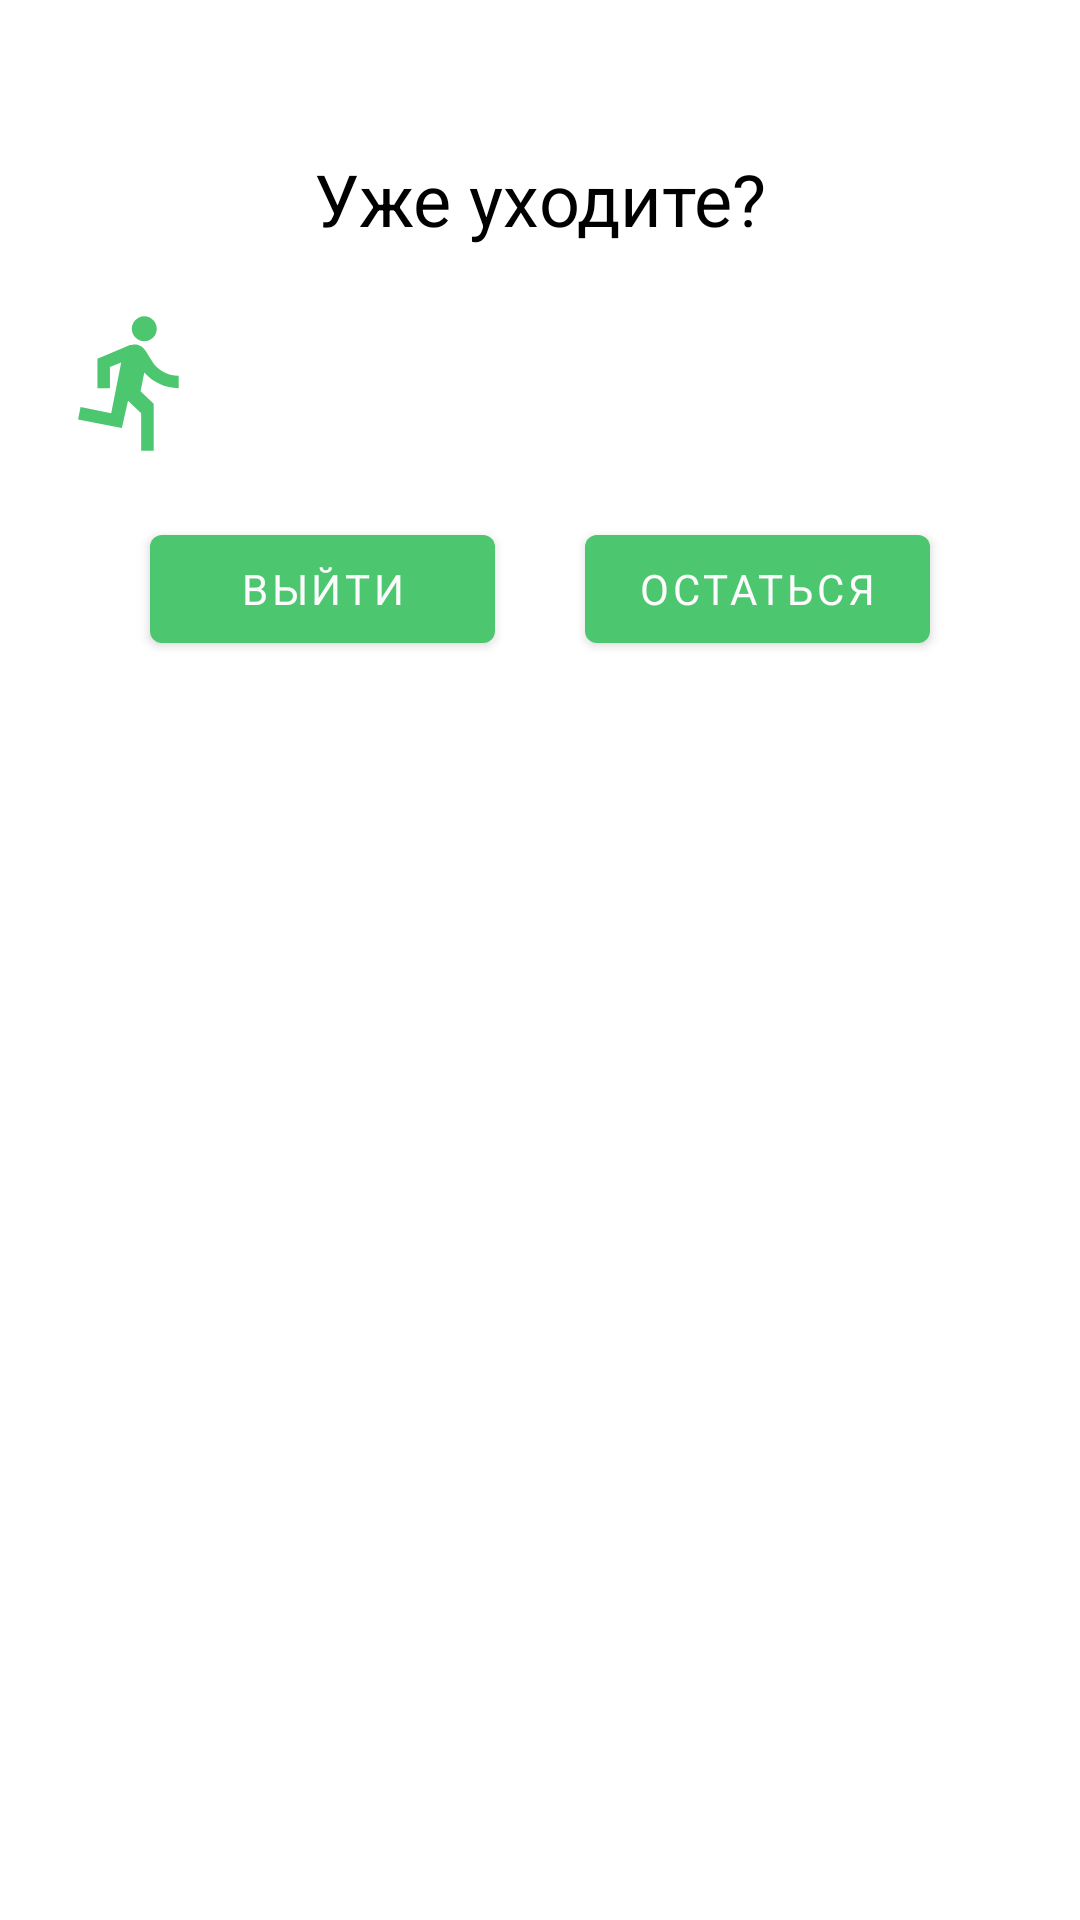

Android layout source for this screen:
<!-- AndroidManifest.xml: application theme Theme.МастерРядом -->
<!-- res/layout/exit_dialog.xml -->
<?xml version="1.0" encoding="utf-8"?>
<androidx.constraintlayout.widget.ConstraintLayout xmlns:android="http://schemas.android.com/apk/res/android"
    xmlns:app="http://schemas.android.com/apk/res-auto"
    android:layout_width="match_parent"
    android:layout_height="wrap_content"
    android:paddingStart="20dp"
    android:paddingTop="50dp"
    android:paddingEnd="20dp"
    android:paddingBottom="50dp">


    <androidx.appcompat.widget.AppCompatTextView
        android:id="@+id/alertText"
        android:layout_width="match_parent"
        android:layout_height="wrap_content"
        android:gravity="center"
        android:paddingBottom="20dp"
        android:textSize="@dimen/title_size"
        android:text="@string/exit_text"
        app:layout_constraintTop_toTopOf="parent" />

    <ImageView
        android:id="@+id/runMan"
        android:layout_width="50dp"
        android:layout_height="50dp"
        android:src="@drawable/ic_run"
        app:layout_constraintStart_toStartOf="parent"
        app:layout_constraintTop_toBottomOf="@id/alertText" />

    <com.google.android.material.button.MaterialButton
        android:id="@+id/positiveBtn"
        android:layout_width="115dp"
        android:layout_height="wrap_content"
        android:text="@string/confirm_exit"
        android:layout_marginTop="20dp"
        app:layout_constraintEnd_toStartOf="@+id/negativeBtn"
        app:layout_constraintHorizontal_bias="0.5"
        app:layout_constraintStart_toStartOf="parent"
        app:layout_constraintTop_toBottomOf="@id/runMan" />

    <com.google.android.material.button.MaterialButton
        android:id="@+id/negativeBtn"
        android:layout_width="115dp"
        android:layout_height="wrap_content"
        android:text="@string/dismiss_exit"
        android:layout_marginTop="20dp"
        app:layout_constraintEnd_toEndOf="parent"
        app:layout_constraintHorizontal_bias="0.5"
        app:layout_constraintStart_toEndOf="@+id/positiveBtn"
        app:layout_constraintTop_toBottomOf="@id/runMan" />

</androidx.constraintlayout.widget.ConstraintLayout>
<!-- resources referenced by this layout -->
<resources>
  <dimen name="title_size">24sp</dimen>
  <!-- drawable ic_run (drawable) -->
  <vector android:autoMirrored="true" android:height="24dp"
      android:tint="?colorPrimaryVariant" android:viewportHeight="24"
      android:viewportWidth="24" android:width="24dp" xmlns:android="http://schemas.android.com/apk/res/android">
      <path android:fillColor="@android:color/white" android:pathData="M13.49,5.48c1.1,0 2,-0.9 2,-2s-0.9,-2 -2,-2 -2,0.9 -2,2 0.9,2 2,2zM9.89,19.38l1,-4.4 2.1,2v6h2v-7.5l-2.1,-2 0.6,-3c1.3,1.5 3.3,2.5 5.5,2.5v-2c-1.9,0 -3.5,-1 -4.3,-2.4l-1,-1.6c-0.4,-0.6 -1,-1 -1.7,-1 -0.3,0 -0.5,0.1 -0.8,0.1l-5.2,2.2v4.7h2v-3.4l1.8,-0.7 -1.6,8.1 -4.9,-1 -0.4,2 7,1.4z"/>
  </vector>
  <string name="confirm_exit">Выйти</string>
  <string name="dismiss_exit">Остаться</string>
  <string name="exit_text">Уже уходите?</string>
  <style name="Theme.МастерРядом" parent="Theme.MaterialComponents.Light.NoActionBar">
          
          <item name="colorPrimary">#23A300</item>
          <item name="colorPrimaryVariant">#4CC66F</item>
          <item name="colorOnPrimary">@color/white</item>
          
          <item name="colorSecondary">#000000</item>
          <item name="colorSecondaryVariant">#BFBFBF</item>
          <item name="colorOnSecondary">#FFFFFF</item>
          
          <item name="android:statusBarColor">#000000</item>
          
          <item name="fontFamily">@font/roboto</item>
          <item name="android:textColor">?colorSecondary</item>
          <item name="materialButtonStyle">@style/MyMaterialButtons</item>
          <item name="chipStyle">@style/MyChipStyle</item>
          <item name="textInputStyle">@style/MyTextEditInputStyle</item>
          <item name="switchStyle">@style/MySwitchStyle</item>
          <item name="android:listPreferredItemHeightSmall">36dp</item>
      </style>
  <color name="white">#FFFFFFFF</color>
  <style name="MyMaterialButtons" parent="Widget.MaterialComponents.Button">
          <item name="backgroundTint">?colorPrimaryVariant</item>
          <item name="fontFamily">@font/roboto_bold</item>
          <item name="android:textColor">#FBFBFB</item>
      </style>
  <style name="MyChipStyle" parent="Widget.MaterialComponents.Chip.Choice">
          <item name="chipBackgroundColor">@color/background_color_chip_state_list</item>
          <item name="textStartPadding">20dp</item>
          <item name="textEndPadding">20dp</item>
          <item name="android:textColor">@color/text_color_chip_state_list</item>
      </style>
  <style name="MyTextEditInputStyle" parent="Widget.MaterialComponents.TextInputLayout.OutlinedBox">
          <item name="boxStrokeColor">@color/gray</item>
          <item name="hintTextColor">@color/gray</item>
      </style>
  <style name="MySwitchStyle" parent="Widget.MaterialComponents.CompoundButton.Switch">
          <item name="trackTint">@color/color_switch_track_state_list</item>
          <item name="thumbTint">@color/color_switch_thumb_state_list</item>
      </style>
  <color name="gray">#303030</color>
</resources>
